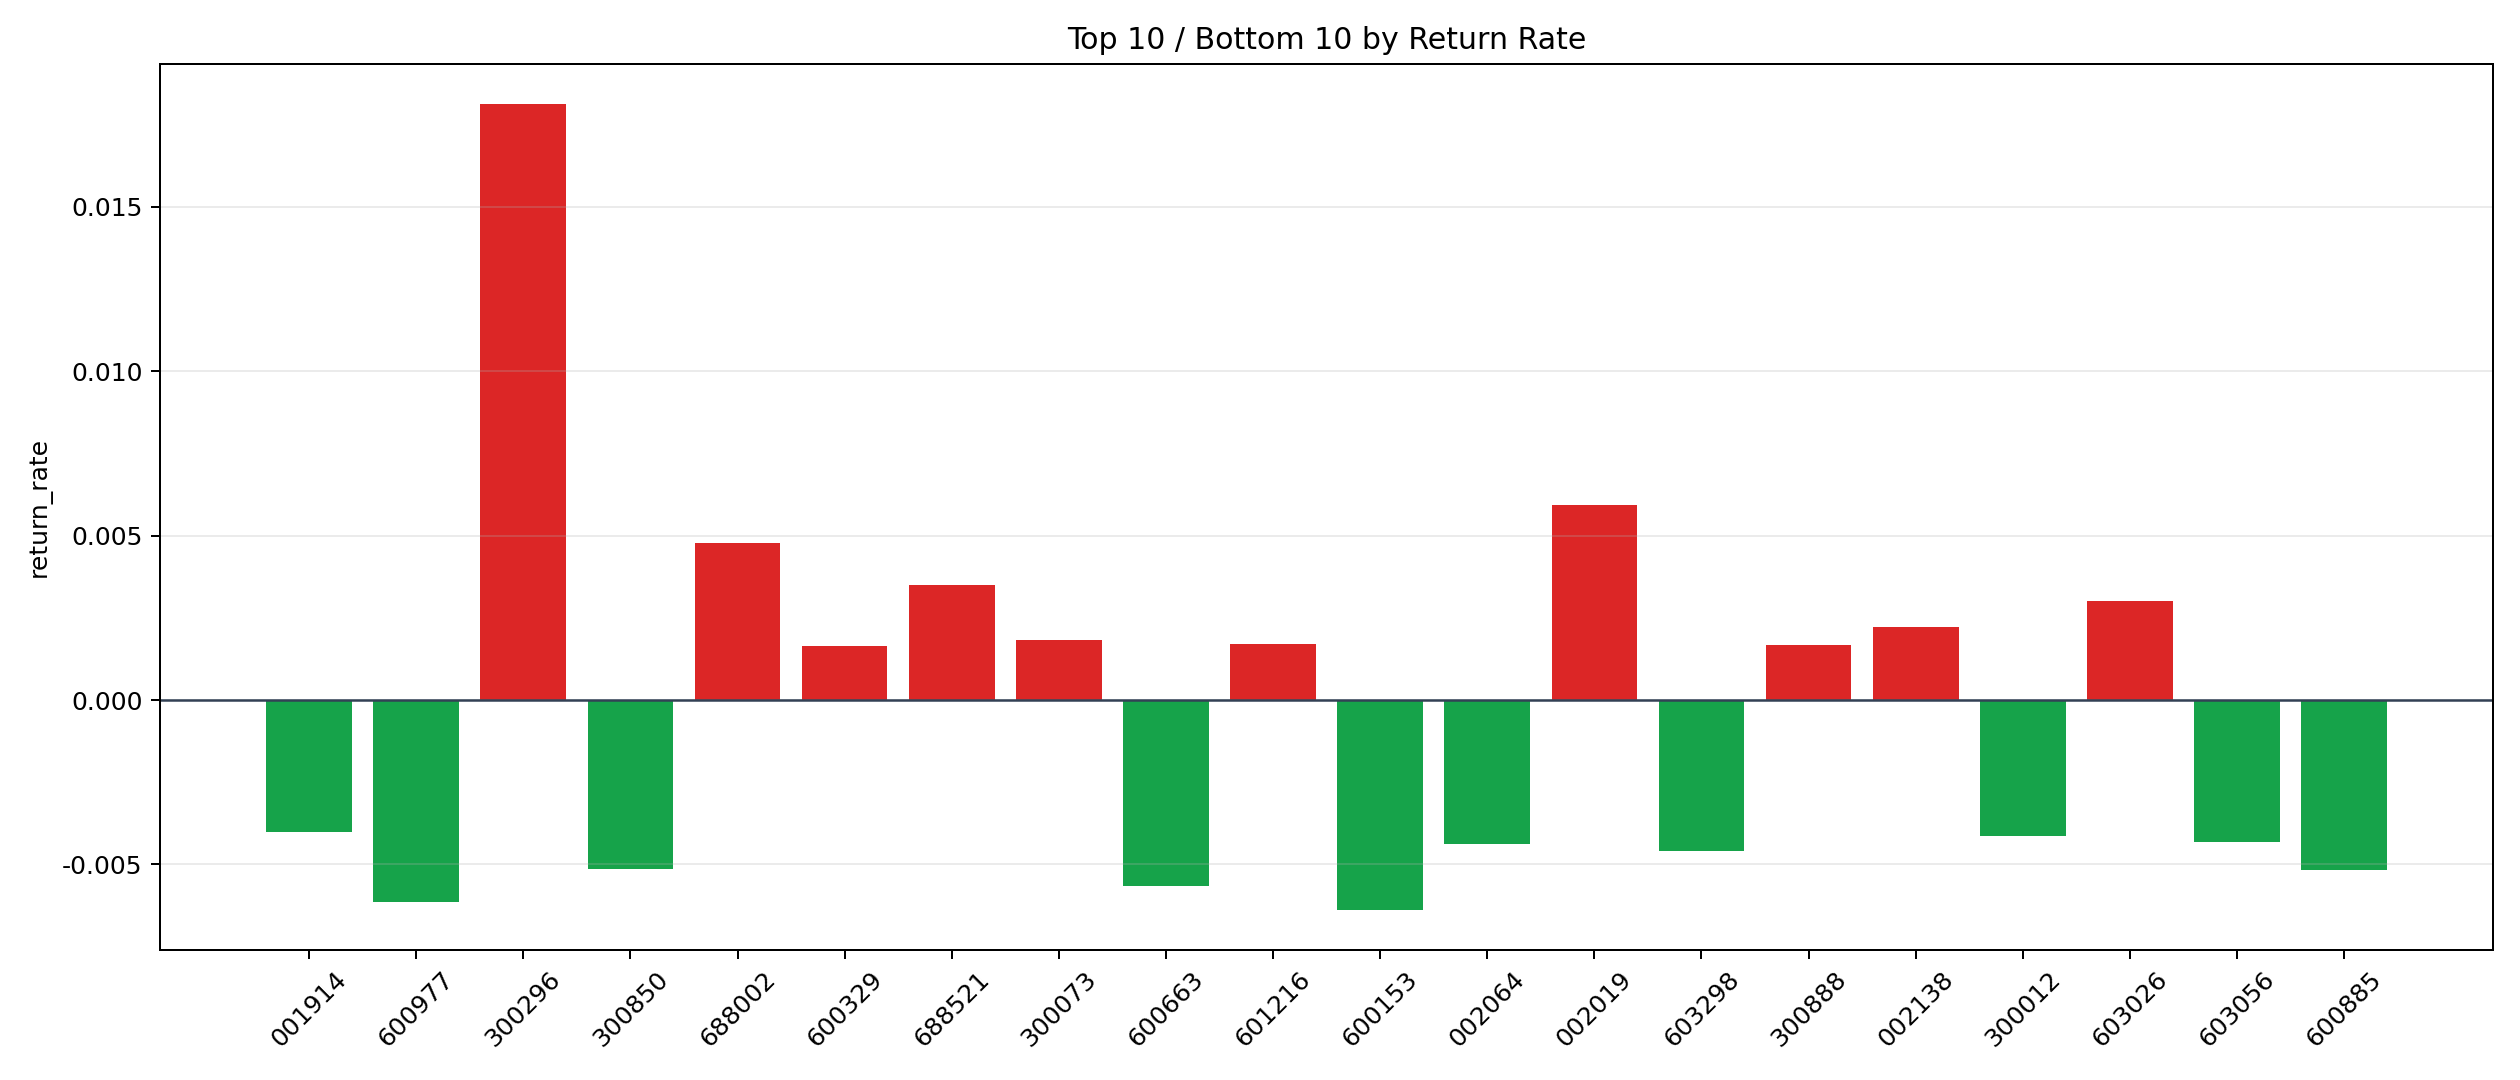

The file beside this chart, header and first rows:
symbol, n_trades, total_pnl, total_entry_notional, return_rate
300296, 39, 13821, 762192, 0.01813
002019, 6, 590.4, 99601, 0.005928
688002, 17, 1330, 278354, 0.004779
688521, 53, 3396, 972306, 0.003493
603026, 10, 545.3, 180722, 0.003018
002138, 11, 432.5, 194496, 0.002224
300073, 79, 2395, 1311198, 0.001827
601216, 113, 3851, 2267274, 0.001699
300888, 18, 483.6, 290648, 0.001664
600329, 12, 318.8, 195378, 0.001632
000739, 6, 150.6, 98005, 0.001537
603826, 87, 2140, 1539650, 0.00139
600392, 231, 5458, 4002523, 0.001364
301236, 26, 551.2, 407362, 0.001353
000921, 102, 2326, 1810643, 0.001285
600872, 44, 1011, 790414, 0.001279
000156, 39, 783.3, 701630, 0.001116
688005, 77, 1474, 1460681, 0.001009
601058, 21, 334.5, 357562, 0.0009355
600350, 16, 222.4, 264513, 0.0008408
600160, 105, 1282, 1833057, 0.0006993
600141, 16, 192, 278804, 0.0006888
600155, 38, 460.8, 676743, 0.0006809
002281, 176, 2064, 3032847, 0.0006805
600161, 6, 65.66, 96704, 0.000679
688778, 40, 460.5, 685598, 0.0006717
600118, 276, 2778, 4704733, 0.0005905
002407, 210, 2288, 4002354, 0.0005717
000537, 12, 109.7, 197922, 0.0005543
300146, 47, 442.6, 810384, 0.0005462
600536, 111, 991, 1933261, 0.0005126
600566, 5, 42.41, 95646, 0.0004434
600739, 16, 116.6, 278092, 0.0004192
601168, 444, 3323, 8248957, 0.0004028
000032, 159, 990.6, 2665439, 0.0003716
002056, 67, 380, 1140182, 0.0003333
603156, 6, 31.91, 97633, 0.0003268
002261, 1630, 10051, 31805349, 0.000316
688295, 31, 109, 441344, 0.0002469
600549, 57, 237.2, 1013147, 0.0002342
688475, 15, 63.6, 304009, 0.0002092
000958, 205, 685.2, 3758139, 0.0001823
002739, 83, 231.3, 1401874, 0.000165
600848, 15, 39.31, 272969, 0.000144
600066, 408, 1020, 7699216, 0.0001324
603882, 44, 92.75, 744320, 0.0001246
601965, 43, 88.24, 752807, 0.0001172
600079, 93, 215.5, 1873213, 0.000115
000878, 275, 558.2, 5167925, 0.000108
300529, 50, 71.91, 946338, 0.00007599
002673, 243, 316.6, 4489440, 0.00007052
000009, 51, 43.92, 963101, 0.0000456
603883, 332, -191.2, 5973102, -0.00003201
600482, 91, -93.86, 1582523, -0.00005931
600895, 1439, -3203, 26392517, -0.0001213
605358, 259, -552.7, 4442896, -0.0001244
601231, 31, -67.99, 540631, -0.0001258
603517, 164, -456.5, 2860645, -0.0001596
300207, 727, -2632, 13352324, -0.0001971
002500, 48, -193.7, 977805, -0.0001981
... 245 more rows
